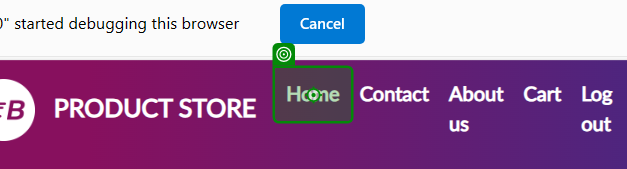
Workflow: GoToHomePageFromCart

Step 1: click on the link (msedge.exe)
